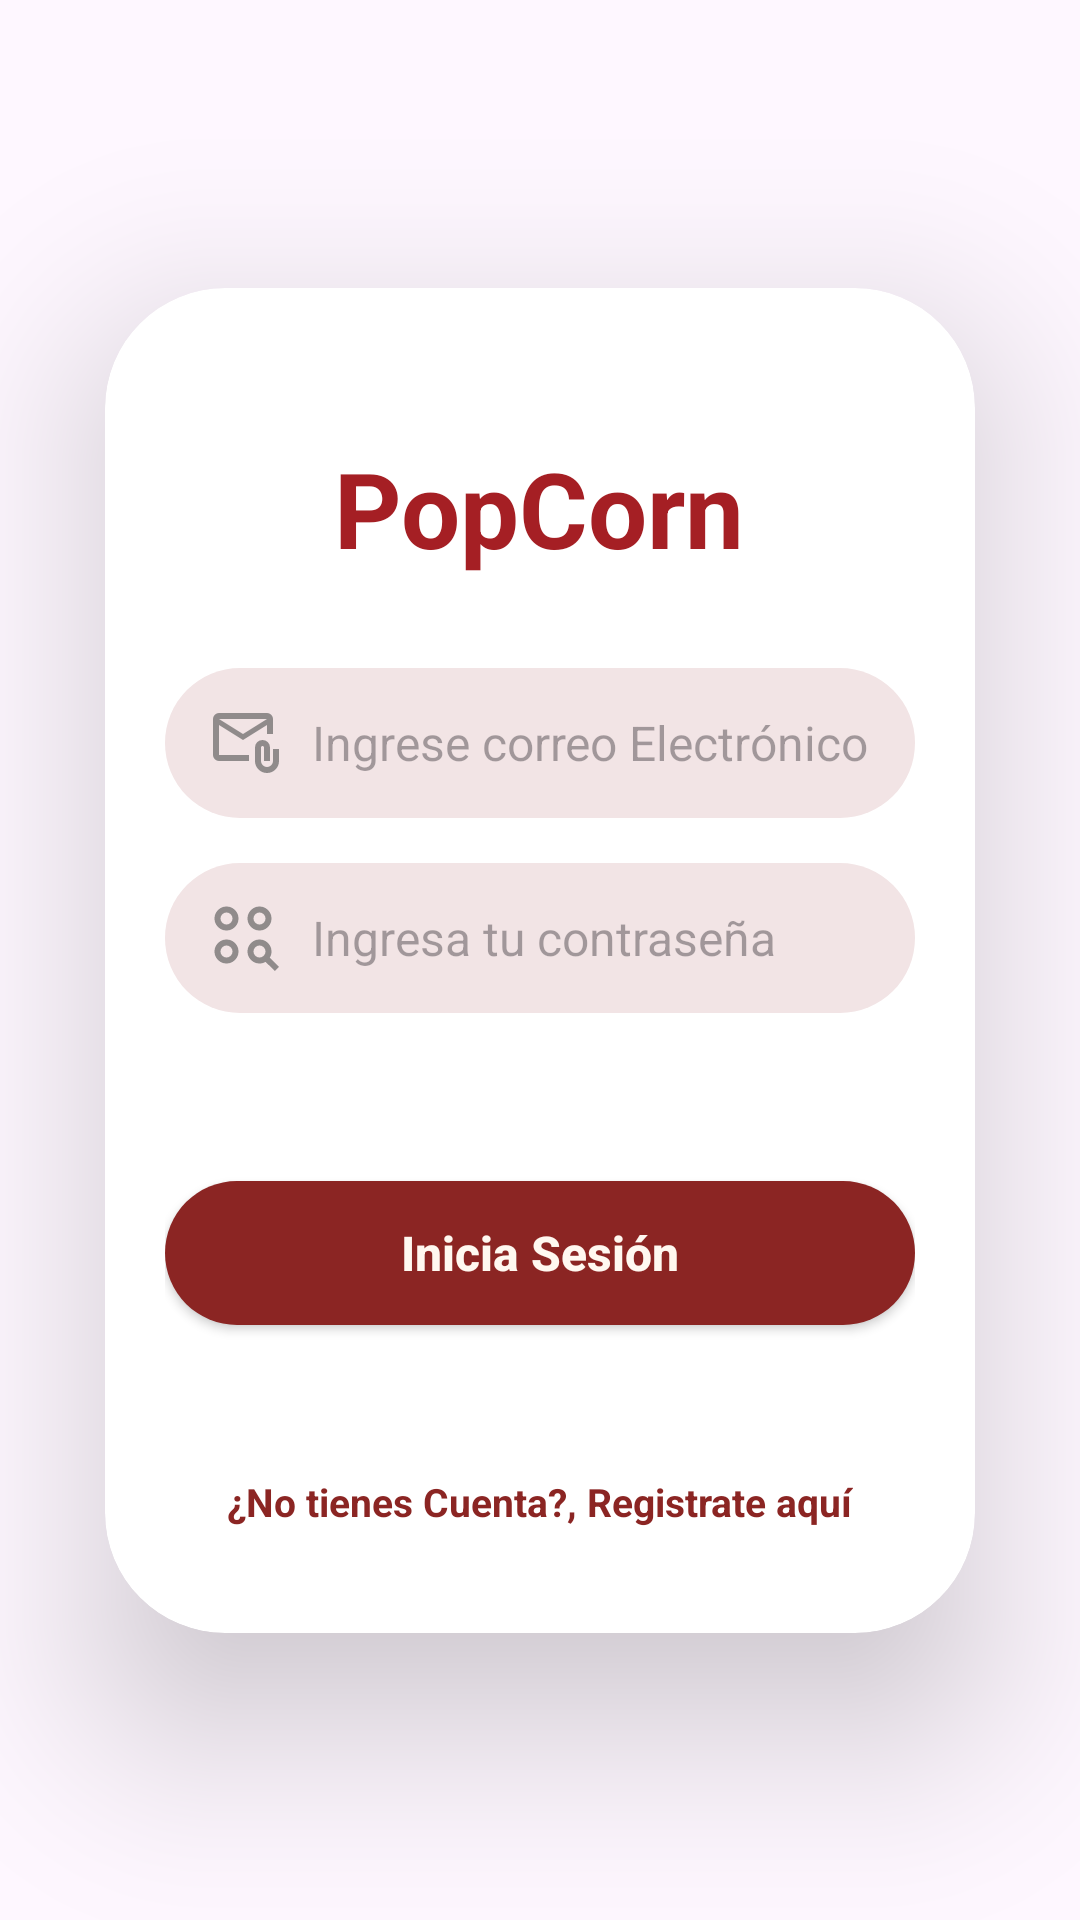

Produce the Android XML layout that renders to this screen, including the resource entries it uses.
<!-- AndroidManifest.xml: application theme Theme.PopCornApp -->
<!-- res/layout/activity_main.xml -->
<?xml version="1.0" encoding="utf-8"?>
<androidx.constraintlayout.widget.ConstraintLayout
        xmlns:android="http://schemas.android.com/apk/res/android"
        xmlns:tools="http://schemas.android.com/tools"
        xmlns:app="http://schemas.android.com/apk/res-auto"
        android:id="@+id/main"
        android:layout_width="match_parent"
        android:layout_height="match_parent"
        tools:context=".MainActivity">
 <ImageView 
         android:layout_width="0dp" 
         android:layout_height="0dp"
         android:src="@drawable/fondo"
         android:scaleType="centerCrop"
         app:layout_constraintEnd_toEndOf="parent"
         app:layout_constraintBottom_toBottomOf="parent"
         app:layout_constraintStart_toStartOf="parent"
         app:layout_constraintTop_toTopOf="parent"
 />
    <androidx.cardview.widget.CardView
            android:id="@+id/contenedor"
           android:layout_width="0dp"
           android:layout_height="wrap_content"
           app:layout_constraintEnd_toEndOf="parent"
           app:layout_constraintBottom_toBottomOf="parent"
           app:layout_constraintStart_toStartOf="parent"
           app:layout_constraintTop_toTopOf="parent"
           android:layout_margin="35dp"
           app:cardElevation="35dp"
           app:cardCornerRadius="40dp"
           android:backgroundTint="#FFFFFF"

    >
      <LinearLayout
              android:layout_width="match_parent"
              android:layout_height="wrap_content"
              android:gravity="center"
              android:orientation="vertical"
              android:padding="20dp"
      >


          <TextView
                  android:id="@+id/tvTitulo"
                  android:layout_width="wrap_content"
                  android:layout_height="wrap_content"
                  android:text="PopCorn"
                  android:textSize="35sp"
                  android:textColor="#A51F24"
                  android:layout_marginTop="30dp"
                  android:textStyle="bold"

          />

          <EditText
                  android:id="@+id/etCorreo"
                  android:layout_width="match_parent"
                  android:layout_height="50dp"
                  android:layout_marginTop="30dp"
                  android:hint="Ingrese correo Electrónico"
                  android:inputType="textEmailAddress"
                  android:background="@drawable/bg_input"
                  android:paddingStart="15dp"
                  android:paddingEnd="15dp"
                  android:textColor="@color/black"
                  android:drawablePadding="10dp"
                  android:drawableStart="@drawable/email2"
                  android:textSize="16sp"

                  />

          <EditText
                  android:id="@+id/etPassword"
                  android:layout_width="match_parent"
                  android:layout_height="50dp"
                  android:layout_marginTop="15dp"
                  android:hint="Ingresa tu contraseña"
                  android:inputType="textPassword"
                  android:background="@drawable/bg_input"
                  android:paddingStart="15dp"
                  android:paddingEnd="15dp"
                  android:textColor="@color/black"
                  android:drawablePadding="10dp"
                  android:drawableStart="@drawable/pass"
                  android:textSize="16sp"/>

          <androidx.appcompat.widget.AppCompatButton
                  android:id="@+id/btnIngresar"
                  android:layout_width="match_parent"
                  android:layout_height="wrap_content"
                  android:layout_marginTop="56dp"
                  android:background="@drawable/button"
                  android:text="Inicia Sesión"
                  android:textAllCaps="false"
                  android:textColor="#FFF8F0"
                  android:textStyle="bold"
                  android:textSize="16sp"

                  />

          <TextView
                  android:id="@+id/tvCrearCuenta"
                  android:layout_width="wrap_content"
                  android:layout_height="wrap_content"
                  android:layout_marginTop="50dp"
                  android:text="¿No tienes Cuenta?, Registrate aquí"
                  android:textColor="#8B2523"
                  android:textSize="13sp"
                  android:textStyle="bold"
                  android:layout_marginBottom="15dp"
          />



      </LinearLayout>

    </androidx.cardview.widget.CardView>

</androidx.constraintlayout.widget.ConstraintLayout>
<!-- resources referenced by this layout -->
<resources>
  <!-- drawable bg_input (drawable) -->
  <?xml version="1.0" encoding="utf-8"?>
  <shape xmlns:android="http://schemas.android.com/apk/res/android">
  
      <solid android:color="#F2E4E5" />
  
      <corners android:radius="100dp" />
  
  </shape>
  <!-- drawable button (drawable) -->
  <?xml version="1.0" encoding="utf-8"?>
  <shape xmlns:android="http://schemas.android.com/apk/res/android">
      <solid android:color="#8B2523"/>
      <corners android:radius="100dp"/>
  
  </shape>
  <!-- drawable email2 (drawable) -->
  <vector xmlns:android="http://schemas.android.com/apk/res/android" android:height="24dp" android:tint="#908B8B" android:viewportHeight="960" android:viewportWidth="960" android:width="24dp">
        
      <path android:fillColor="@android:color/white" android:pathData="M440,440L120,240L120,640Q120,640 120,640Q120,640 120,640L520,640L520,720L120,720Q87,720 63.5,696.5Q40,673 40,640L40,160Q40,127 63.5,103.5Q87,80 120,80L760,80Q793,80 816.5,103.5Q840,127 840,160L840,360L760,360L760,240L440,440ZM440,360L760,160L120,160L440,360ZM760,880Q694,880 647,833Q600,786 600,720L600,540Q600,498 629,469Q658,440 700,440Q742,440 771,469Q800,498 800,540L800,720L720,720L720,540Q720,532 714,526Q708,520 700,520Q692,520 686,526Q680,532 680,540L680,720Q680,753 703.5,776.5Q727,800 760,800Q793,800 816.5,776.5Q840,753 840,720L840,560L920,560L920,720Q920,786 873,833Q826,880 760,880ZM120,240L120,160L120,160L120,240L120,640Q120,640 120,640Q120,640 120,640L120,640L120,540Q120,482 120,441Q120,400 120,400L120,400L120,240Z"/>
      
  </vector>
  <!-- drawable pass (drawable) -->
  <vector xmlns:android="http://schemas.android.com/apk/res/android" android:height="24dp" android:tint="#908B8B" android:viewportHeight="960" android:viewportWidth="960" android:width="24dp">
        
      <path android:fillColor="@android:color/white" android:pathData="M864,920L741,798Q723,809 702.5,814.5Q682,820 660,820Q594,820 547,773Q500,726 500,660Q500,594 547,547Q594,500 660,500Q726,500 773,547Q820,594 820,660Q820,683 814,703.5Q808,724 797,742L920,864L864,920ZM220,820Q154,820 107,773Q60,726 60,660Q60,594 107,547Q154,500 220,500Q286,500 333,547Q380,594 380,660Q380,726 333,773Q286,820 220,820ZM220,740Q253,740 276.5,716.5Q300,693 300,660Q300,627 276.5,603.5Q253,580 220,580Q187,580 163.5,603.5Q140,627 140,660Q140,693 163.5,716.5Q187,740 220,740ZM660,740Q693,740 716.5,716.5Q740,693 740,660Q740,627 716.5,603.5Q693,580 660,580Q627,580 603.5,603.5Q580,627 580,660Q580,693 603.5,716.5Q627,740 660,740ZM220,380Q154,380 107,333Q60,286 60,220Q60,154 107,107Q154,60 220,60Q286,60 333,107Q380,154 380,220Q380,286 333,333Q286,380 220,380ZM660,380Q594,380 547,333Q500,286 500,220Q500,154 547,107Q594,60 660,60Q726,60 773,107Q820,154 820,220Q820,286 773,333Q726,380 660,380ZM220,300Q253,300 276.5,276.5Q300,253 300,220Q300,187 276.5,163.5Q253,140 220,140Q187,140 163.5,163.5Q140,187 140,220Q140,253 163.5,276.5Q187,300 220,300ZM660,300Q693,300 716.5,276.5Q740,253 740,220Q740,187 716.5,163.5Q693,140 660,140Q627,140 603.5,163.5Q580,187 580,220Q580,253 603.5,276.5Q627,300 660,300ZM220,660Q220,660 220,660Q220,660 220,660Q220,660 220,660Q220,660 220,660Q220,660 220,660Q220,660 220,660Q220,660 220,660Q220,660 220,660ZM220,220Q220,220 220,220Q220,220 220,220Q220,220 220,220Q220,220 220,220Q220,220 220,220Q220,220 220,220Q220,220 220,220Q220,220 220,220ZM660,220Q660,220 660,220Q660,220 660,220Q660,220 660,220Q660,220 660,220Q660,220 660,220Q660,220 660,220Q660,220 660,220Q660,220 660,220Z"/>
      
  </vector>
  <style name="Theme.PopCornApp" parent="Base.Theme.PopCornApp" />
  <style name="Base.Theme.PopCornApp" parent="Theme.Material3.DayNight.NoActionBar">
          
          
      </style>
  <!-- not gathered from this repository: default colours our renderer supplied (Android Studio template values) -->
  <color name="black">#FF000000</color>
</resources>
